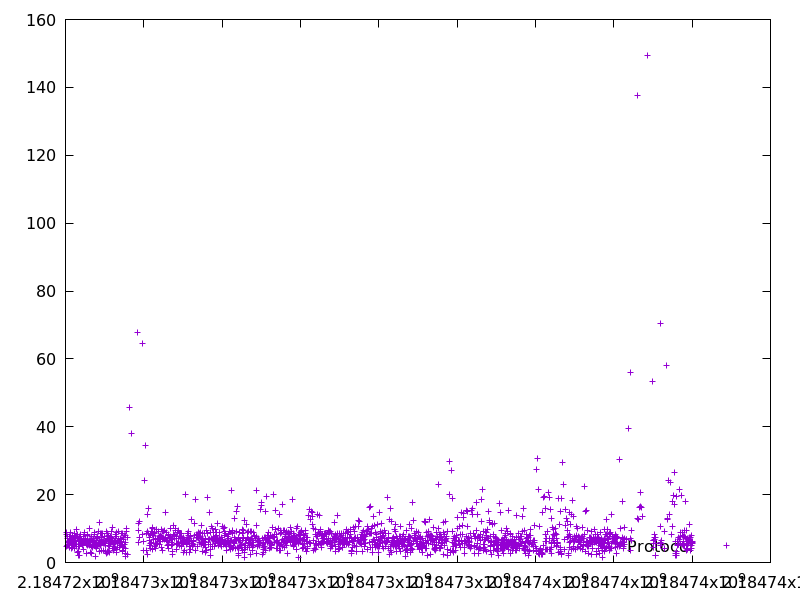

The data file committed next to this chart (first rows):
2184724018.226162, 8.138262000000001
2184724025, 4.616
2184724034, 8.791
2184724041, 7.593
2184724051, 6.953
2184724056, 4.999
2184724061, 5.059
2184724067, 6.194
2184724074, 5.859
2184724085, 5.324
2184724091, 6.413
2184724096, 4.412
2184724104, 7.565
2184724112, 5.238
2184724120, 6.428
2184724131, 8.816
2184724137, 5.847
2184724144, 5.639
2184724148, 4.011
2184724155, 6.665
2184724161, 5.322
2184724168, 6.059
2184724175, 7.331
2184724180, 4.587
2184724191, 7.856
2184724197, 6.037
2184724205, 5.125
2184724213, 6.952
2184724222, 8.704
2184724230, 5.686
2184724236, 4.305
2184724243, 6.395
2184724251, 7.638
2184724257, 6.649
2184724268, 7.828
2184724276, 4.656
2184724282, 5.281
2184724292, 9.833
2184724295, 2.9
2184724305, 8.338
2184724313, 6.955
2184724322, 7.056
2184724324, 1.963
2184724329, 4.757
2184724332, 3.241
2184724340, 6.118
2184724347, 6.416
2184724349, 1.992
2184724361, 7.786
2184724368, 4.853
2184724375, 6.775
2184724384, 7.101
2184724395, 8.346
2184724401, 6.171
2184724408, 6.892
2184724414, 5.663
2184724420, 5.832
2184724425, 5.145
2184724430, 5.252
2184724439, 5.962
2184724446, 5.754
... 1,717 more rows
